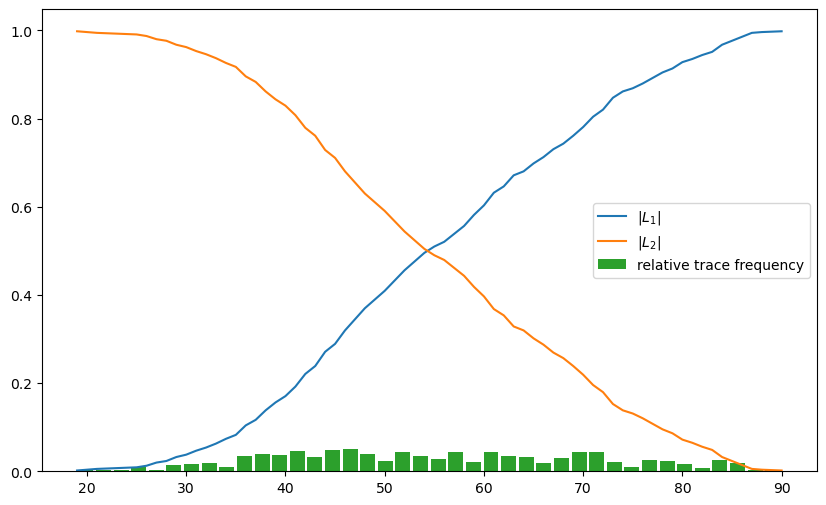

The data file committed next to this chart (first rows):
0.0017953321364452424, 0.9982046678635548, 0.003590664272890485
0.005386, 0.9946, 0.001795
0.007181, 0.9928, 0.001795
0.008977, 0.991, 0.003591
0.01257, 0.9874, 0.007181
0.01975, 0.9803, 0.003591
0.02334, 0.9767, 0.008977
0.03232, 0.9677, 0.005386
0.0377, 0.9623, 0.008977
0.04668, 0.9533, 0.007181
0.05386, 0.9461, 0.008977
0.06284, 0.9372, 0.01077
0.07361, 0.9264, 0.008977
0.08259, 0.9174, 0.02154
0.1041, 0.8959, 0.01257
0.1167, 0.8833, 0.02154
0.1382, 0.8618, 0.01795
0.1562, 0.8438, 0.01436
0.1706, 0.8294, 0.02154
0.1921, 0.8079, 0.02873
0.2208, 0.7792, 0.01795
0.2388, 0.7612, 0.03232
0.2711, 0.7289, 0.01795
0.289, 0.711, 0.03052
0.3196, 0.6804, 0.02513
0.3447, 0.6553, 0.02513
0.3698, 0.6302, 0.01975
0.3896, 0.6104, 0.01975
0.4093, 0.5907, 0.02334
0.4327, 0.5673, 0.02334
0.456, 0.544, 0.01975
0.4758, 0.5242, 0.01975
0.4955, 0.5045, 0.01436
0.5099, 0.4901, 0.01077
0.5206, 0.4794, 0.01795
0.5386, 0.4614, 0.01795
0.5566, 0.4434, 0.02513
0.5817, 0.4183, 0.02154
0.6032, 0.3968, 0.02873
0.632, 0.368, 0.01436
0.6463, 0.3537, 0.02513
0.6715, 0.3285, 0.008977
0.6804, 0.3196, 0.01795
0.6984, 0.3016, 0.01436
0.7127, 0.2873, 0.01795
0.7307, 0.2693, 0.01257
0.7433, 0.2567, 0.01795
0.7612, 0.2388, 0.01975
0.781, 0.219, 0.02334
0.8043, 0.1957, 0.01616
0.8205, 0.1795, 0.02693
0.8474, 0.1526, 0.01436
0.8618, 0.1382, 0.007181
0.8689, 0.1311, 0.01077
0.8797, 0.1203, 0.01257
0.8923, 0.1077, 0.01257
0.9048, 0.09515, 0.008977
0.9138, 0.08618, 0.01436
0.9282, 0.07181, 0.007181
0.9354, 0.06463, 0.008977
0.9443, 0.05566, 0.007181
... 7 more rows
